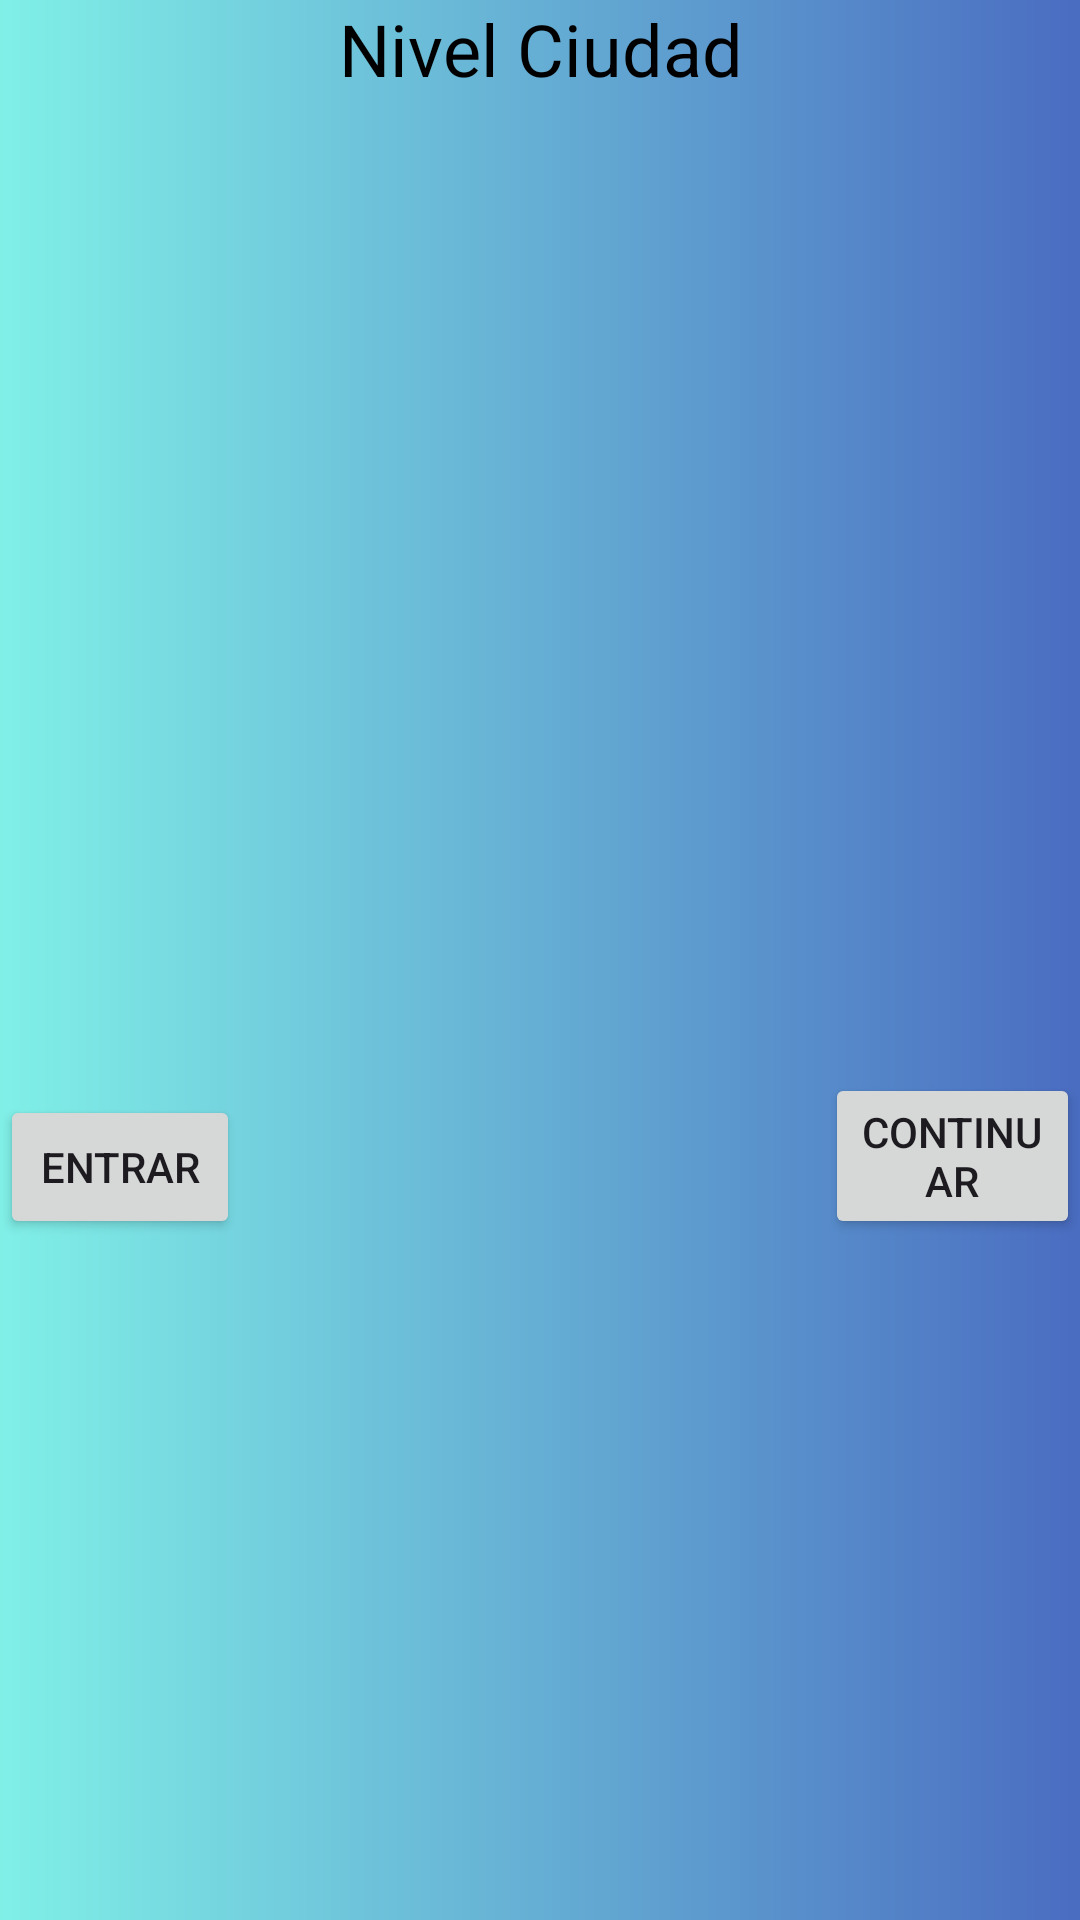

The Android layout XML behind this screen, and the referenced resources:
<!-- AndroidManifest.xml: application theme Theme.RandomEvents -->
<!-- res/layout/activity_ciudad.xml -->
<RelativeLayout xmlns:android="http://schemas.android.com/apk/res/android"
    android:layout_width="match_parent"
    android:layout_height="match_parent"
    android:background="@drawable/colorfondo">

    <LinearLayout
        android:layout_width="match_parent"
        android:layout_height="match_parent"
        android:orientation="horizontal">

        <TextView
            android:id="@+id/textView"
            android:layout_width="wrap_content"
            android:layout_height="wrap_content"
            android:layout_weight="1"
            android:gravity="center_horizontal"
            android:text="Nivel Ciudad"
            android:textColor="@color/black"
            android:textSize="24sp" />
    </LinearLayout>

    <ImageView
        android:id="@+id/imgCiudad"
        android:layout_width="match_parent"
        android:layout_height="363dp"
        android:layout_alignParentBottom="true"
        android:layout_marginBottom="309dp"
        android:src="@drawable/ciudad" />

    <Button
        android:id="@+id/btnEntrar"
        android:layout_width="wrap_content"
        android:layout_height="wrap_content"
        android:layout_alignParentEnd="true"
        android:layout_alignParentBottom="true"
        android:layout_marginEnd="280dp"
        android:layout_marginBottom="227dp"
        android:text="Entrar" />

    <Button
        android:id="@+id/btnContinuarCiudad"
        android:layout_width="wrap_content"
        android:layout_height="wrap_content"
        android:layout_alignParentStart="true"
        android:layout_alignParentBottom="true"
        android:layout_marginStart="275dp"
        android:layout_marginLeft="144dp"
        android:layout_marginBottom="227dp"
        android:layout_toRightOf="@id/btnEntrar"
        android:text="Continuar" />
</RelativeLayout>
<!-- resources referenced by this layout -->
<resources>
  <!-- drawable colorfondo (drawable) -->
  <shape
      xmlns:android="http://schemas.android.com/apk/res/android"
      android:shape="rectangle">
  
      <gradient
          android:type="linear"
          android:startColor="#80F0E7"
          android:endColor="#4A6CC1"
          android:angle="0"
          />
  
  </shape>
  <style name="Theme.RandomEvents" parent="Base.Theme.RandomEvents" />
  <style name="Base.Theme.RandomEvents" parent="Theme.Material3.DayNight.NoActionBar">
          
          
      </style>
  <!-- not gathered from this repository: default colours our renderer supplied (Android Studio template values) -->
  <color name="black">#FF000000</color>
</resources>
